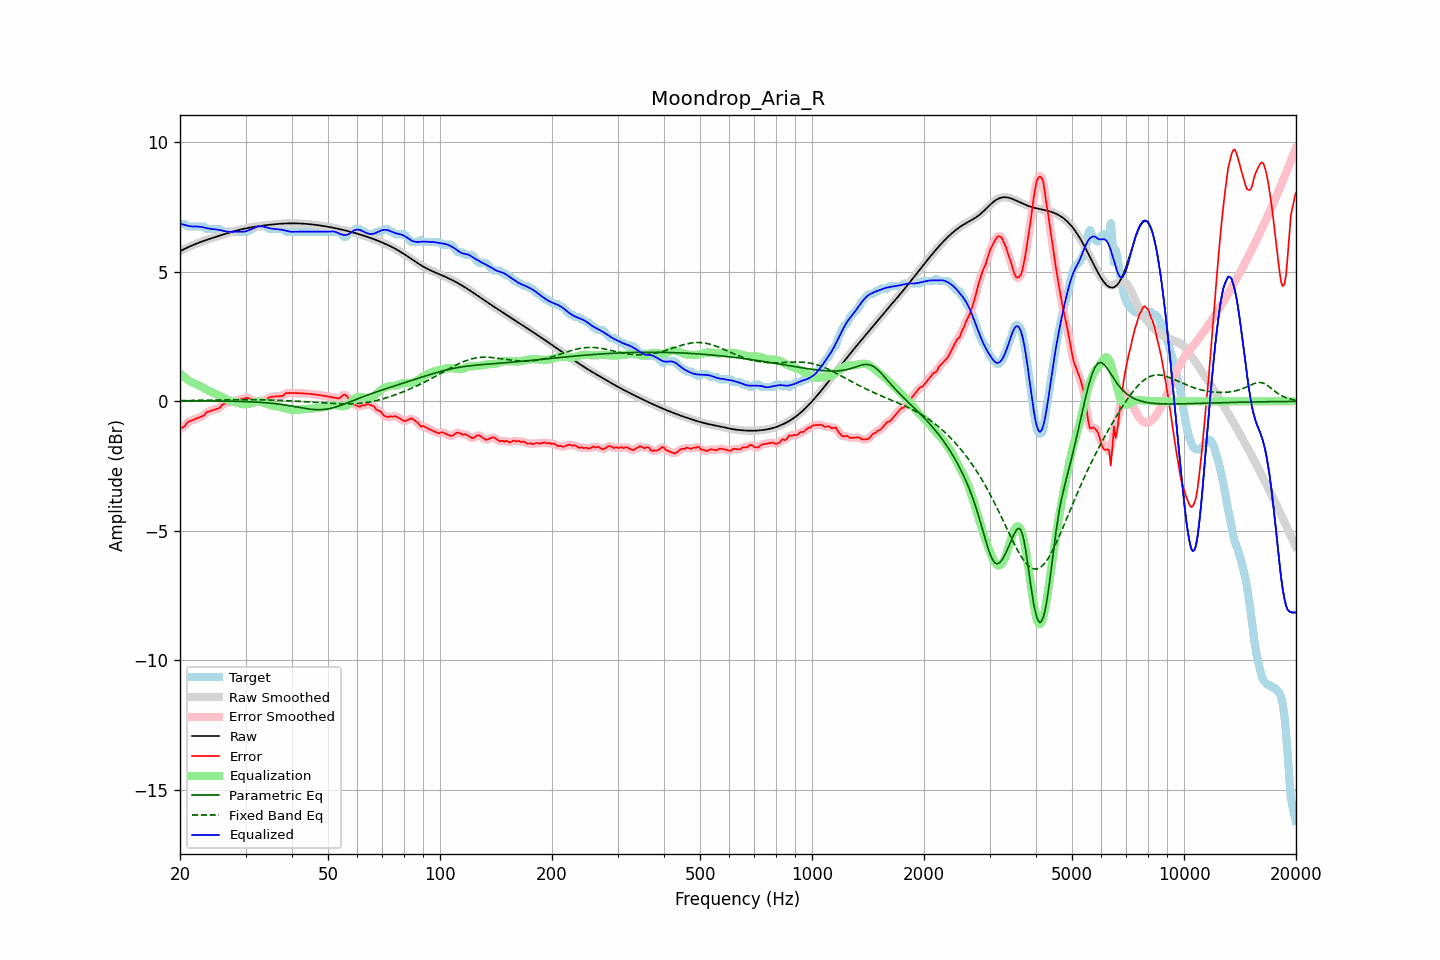

The table this chart was drawn from, first rows:
frequency, raw, error, smoothed, error_smoothed, equalization, parametric_eq, fixed_band_eq, equalized_raw, equalized_smoothed, target
20.00, 5.79, -1.06, 5.79, -1.06, 1.08, 0.02, 0.03, 6.87, 6.87, 6.85
20.20, 5.83, -1.02, 5.83, -1.03, 1.02, 0.02, 0.03, 6.85, 6.85, 6.85
20.40, 5.86, -0.99, 5.86, -0.98, 0.97, 0.02, 0.03, 6.83, 6.83, 6.85
20.61, 5.89, -0.96, 5.89, -0.93, 0.92, 0.02, 0.03, 6.81, 6.81, 6.85
20.81, 5.92, -0.86, 5.92, -0.87, 0.87, 0.02, 0.03, 6.79, 6.79, 6.78
21.02, 5.95, -0.80, 5.95, -0.81, 0.83, 0.02, 0.03, 6.78, 6.78, 6.75
21.23, 5.98, -0.77, 5.98, -0.77, 0.79, 0.02, 0.03, 6.76, 6.76, 6.75
21.44, 6.01, -0.74, 6.01, -0.74, 0.75, 0.02, 0.03, 6.76, 6.76, 6.75
21.66, 6.03, -0.72, 6.03, -0.72, 0.72, 0.02, 0.04, 6.75, 6.75, 6.75
21.87, 6.06, -0.69, 6.06, -0.69, 0.69, 0.02, 0.04, 6.75, 6.75, 6.75
22.09, 6.08, -0.67, 6.08, -0.67, 0.67, 0.02, 0.04, 6.75, 6.75, 6.75
22.31, 6.11, -0.64, 6.11, -0.64, 0.64, 0.02, 0.04, 6.75, 6.75, 6.75
22.54, 6.13, -0.62, 6.13, -0.62, 0.61, 0.02, 0.04, 6.75, 6.75, 6.75
22.76, 6.15, -0.60, 6.15, -0.60, 0.58, 0.02, 0.04, 6.74, 6.74, 6.75
22.99, 6.18, -0.57, 6.18, -0.57, 0.55, 0.02, 0.04, 6.72, 6.72, 6.75
23.22, 6.20, -0.54, 6.20, -0.52, 0.51, 0.02, 0.04, 6.71, 6.71, 6.74
23.45, 6.22, -0.44, 6.22, -0.47, 0.47, 0.02, 0.04, 6.69, 6.69, 6.67
23.69, 6.24, -0.41, 6.24, -0.42, 0.44, 0.02, 0.05, 6.68, 6.68, 6.65
23.92, 6.26, -0.39, 6.26, -0.38, 0.40, 0.02, 0.05, 6.67, 6.67, 6.65
24.16, 6.28, -0.37, 6.28, -0.36, 0.38, 0.02, 0.05, 6.66, 6.66, 6.65
24.40, 6.30, -0.35, 6.30, -0.35, 0.35, 0.02, 0.05, 6.65, 6.65, 6.65
24.65, 6.32, -0.32, 6.32, -0.33, 0.32, 0.02, 0.05, 6.65, 6.65, 6.65
24.89, 6.34, -0.30, 6.34, -0.31, 0.30, 0.01, 0.05, 6.64, 6.64, 6.65
25.14, 6.36, -0.29, 6.36, -0.29, 0.27, 0.01, 0.05, 6.63, 6.63, 6.65
25.39, 6.38, -0.26, 6.38, -0.26, 0.24, 0.01, 0.05, 6.62, 6.62, 6.65
25.65, 6.40, -0.23, 6.40, -0.21, 0.20, 0.01, 0.06, 6.61, 6.61, 6.64
25.91, 6.42, -0.15, 6.42, -0.16, 0.17, 0.01, 0.06, 6.59, 6.59, 6.57
26.16, 6.44, -0.11, 6.44, -0.12, 0.14, 0.01, 0.06, 6.58, 6.58, 6.55
26.43, 6.46, -0.09, 6.46, -0.08, 0.10, 0.01, 0.06, 6.57, 6.57, 6.55
26.69, 6.48, -0.07, 6.48, -0.06, 0.07, 0.01, 0.06, 6.55, 6.55, 6.55
26.96, 6.50, -0.05, 6.50, -0.05, 0.05, 0.01, 0.06, 6.55, 6.55, 6.55
27.23, 6.52, -0.03, 6.52, -0.03, 0.02, 0.01, 0.06, 6.54, 6.54, 6.55
27.50, 6.54, -0.01, 6.54, -0.01, 0.01, 0.01, 0.06, 6.54, 6.54, 6.55
27.77, 6.56, 0.01, 6.56, 0.01, -0.01, 0.01, 0.06, 6.55, 6.55, 6.55
28.05, 6.57, 0.02, 6.57, 0.02, -0.02, 0.00, 0.06, 6.55, 6.55, 6.55
28.33, 6.59, 0.04, 6.59, 0.04, -0.04, 0.00, 0.07, 6.55, 6.55, 6.55
28.62, 6.61, 0.06, 6.61, 0.06, -0.06, 0.00, 0.07, 6.55, 6.55, 6.55
28.90, 6.62, 0.07, 6.62, 0.07, -0.08, -0.00, 0.07, 6.54, 6.54, 6.55
29.19, 6.64, 0.09, 6.64, 0.09, -0.09, -0.00, 0.07, 6.54, 6.54, 6.55
29.48, 6.65, 0.10, 6.65, 0.10, -0.11, -0.00, 0.07, 6.54, 6.54, 6.55
29.78, 6.66, 0.12, 6.66, 0.12, -0.11, -0.01, 0.07, 6.55, 6.55, 6.55
30.08, 6.68, 0.13, 6.68, 0.13, -0.11, -0.01, 0.07, 6.56, 6.56, 6.55
30.38, 6.69, 0.14, 6.69, 0.12, -0.11, -0.01, 0.07, 6.58, 6.58, 6.55
30.68, 6.70, 0.11, 6.70, 0.11, -0.09, -0.01, 0.07, 6.61, 6.61, 6.59
30.99, 6.71, 0.06, 6.71, 0.09, -0.08, -0.02, 0.07, 6.63, 6.63, 6.65
31.30, 6.72, 0.08, 6.72, 0.05, -0.06, -0.02, 0.07, 6.66, 6.66, 6.65
31.61, 6.74, 0.03, 6.73, 0.03, -0.04, -0.02, 0.07, 6.69, 6.69, 6.70
31.93, 6.74, -0.00, 6.74, 0.01, -0.03, -0.03, 0.06, 6.72, 6.72, 6.75
32.24, 6.75, 0.00, 6.75, 0.00, -0.02, -0.03, 0.06, 6.74, 6.74, 6.75
32.57, 6.76, 0.01, 6.76, 0.01, -0.01, -0.03, 0.06, 6.75, 6.75, 6.75
32.89, 6.77, 0.02, 6.77, 0.02, -0.01, -0.04, 0.06, 6.76, 6.76, 6.75
33.22, 6.78, 0.03, 6.78, 0.03, -0.03, -0.04, 0.06, 6.75, 6.75, 6.75
33.55, 6.79, 0.04, 6.79, 0.03, -0.05, -0.05, 0.06, 6.74, 6.74, 6.75
33.89, 6.80, 0.05, 6.80, 0.05, -0.07, -0.05, 0.06, 6.73, 6.73, 6.75
34.23, 6.80, 0.06, 6.80, 0.08, -0.09, -0.06, 0.05, 6.71, 6.71, 6.74
34.57, 6.81, 0.14, 6.81, 0.12, -0.12, -0.06, 0.05, 6.69, 6.69, 6.68
34.92, 6.82, 0.17, 6.82, 0.16, -0.14, -0.07, 0.05, 6.68, 6.68, 6.65
35.27, 6.83, 0.18, 6.83, 0.18, -0.16, -0.07, 0.05, 6.67, 6.67, 6.65
35.62, 6.83, 0.18, 6.83, 0.18, -0.17, -0.08, 0.05, 6.66, 6.66, 6.65
35.97, 6.84, 0.19, 6.84, 0.19, -0.18, -0.09, 0.04, 6.65, 6.65, 6.65
... 635 more rows
